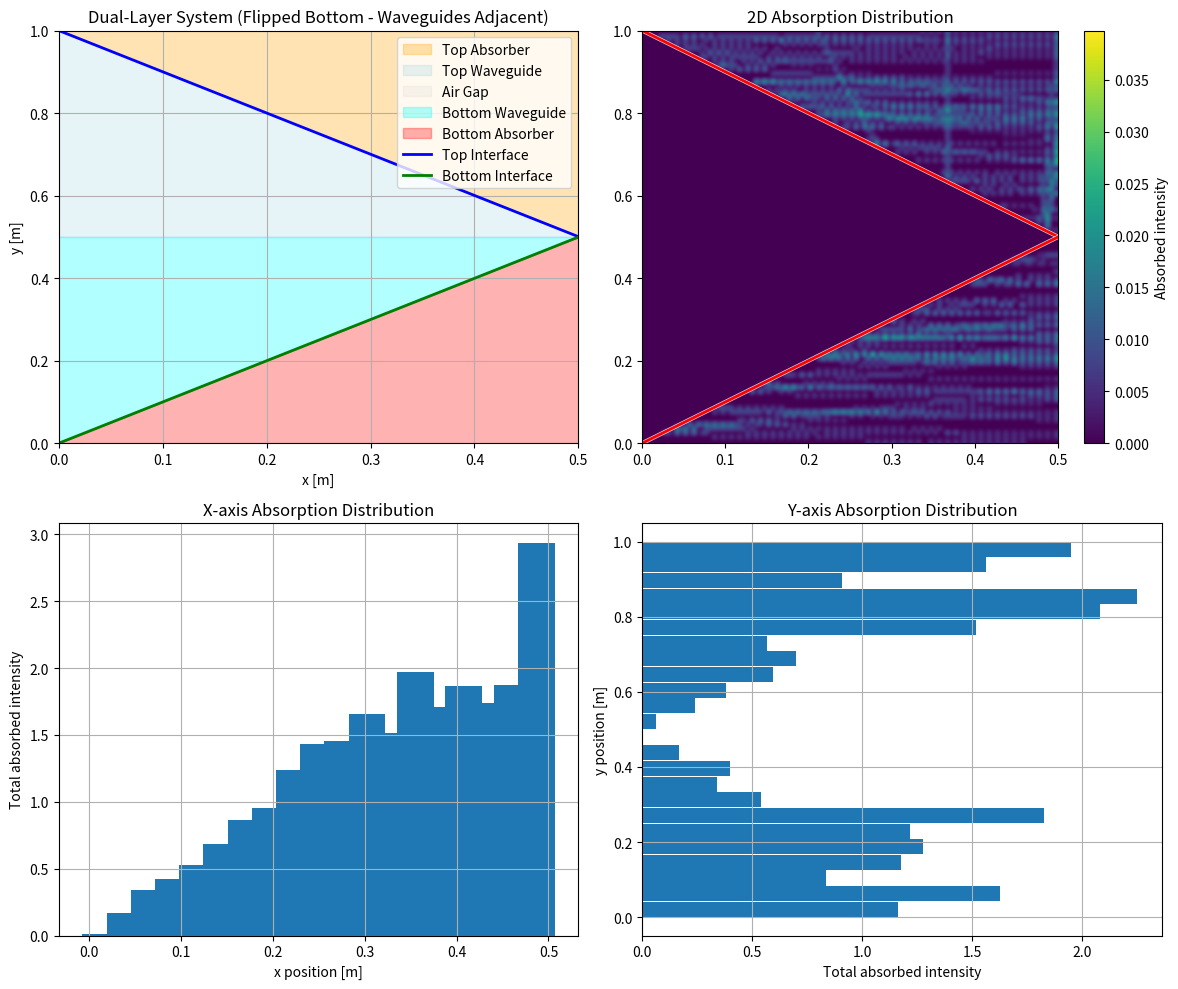

The matplotlib source for this figure:
import numpy as np
import matplotlib.pyplot as plt
from scipy.interpolate import CubicSpline
from scipy.optimize import fsolve

# Parameters
n_wg = 1.45             # waveguide refractive index
n_abs = 1.64               # absorber refractive index
alpha = 1             # absorption coefficient of paraterphenyl (mm-1)
rectangle_width = 0.5 
rectangle_height = 0.5
layer_gap = 0.001          # Gap between top and bottom layers
num_rays = 100           # number of rays

# Total system height includes gap
total_height = 2 * rectangle_height + layer_gap

# Replace the create_interface_curve function:
def create_interface_curve():
    # Create 20 control points for the interface
    x_control = np.linspace(0, rectangle_width, 20)
    # Initialize with diagonal line for TOP layer
    y_control = rectangle_height*1 - x_control * rectangle_height / rectangle_width
    # Ensure boundary conditions
    y_control[0] = rectangle_height*1
    y_control[-1] = 0
    
    # Create cubic spline for top layer
    spline_top = CubicSpline(x_control, y_control, bc_type='natural')
    
    # Create FLIPPED version for bottom layer (waveguides adjacent)
    y_control_bottom = rectangle_height - y_control  # Flip vertically
    spline_bottom = CubicSpline(x_control, y_control_bottom, bc_type='natural')
    
    return spline_top, spline_bottom, x_control, y_control

"""
def create_interface_curve():
    # Create 20 control points for the interface
    x_control = np.linspace(0, rectangle_width, 20)
    
    # Create exponential decay curve for first 19 points
    # Exponential decay: y = A * exp(-k*x) + B
    # where A controls amplitude, k controls decay rate, B is offset
    
    # Parameters for exponential decay
    A = rectangle_height * 0.9  # Amplitude (adjust for steepness)
    k = 5.0  # Decay rate (higher = faster decay)
    B = rectangle_height * 0.0  # Vertical offset
    
    # Generate exponential decay for first 19 points
    x_exp = x_control[:-1]  # All points except the last one
    y_control = A * np.exp(-k * x_exp / rectangle_width) + B
    
    # Ensure boundary conditions
    y_control[0] = rectangle_height  # Start at top
    
    # Add the final point manually
    y_control = np.append(y_control, 0)  # End at bottom
    
    # Create cubic spline
    spline = CubicSpline(x_control, y_control, bc_type='natural')
    return spline, x_control, y_control
"""

# Fresnel and utility functions (same as before)
def fresnel_coefficients(theta_i, n1, n2):
    """Calculate Fresnel coefficients for s-polarized light"""
    cos_i = np.cos(theta_i)
    sin_i = np.sin(theta_i)
    
    sin_t_squared = (n1/n2)**2 * sin_i**2
    if sin_t_squared > 1:
        return 1.0, 0.0, None  # Total internal reflection
    
    cos_t = np.sqrt(1 - sin_t_squared)
    
    r_s = (n1*cos_i - n2*cos_t) / (n1*cos_i + n2*cos_t)
    t_s = 2*n1*cos_i / (n1*cos_i + n2*cos_t)
    
    R = r_s**2
    T = (n2*cos_t)/(n1*cos_i) * t_s**2
    
    theta_t = np.arcsin((n1/n2) * sin_i)
    
    return R, T, theta_t

def lambertian_sample_theta(n, theta_max=np.pi/4.5):
    p = np.random.uniform(0, 1, n)
    theta = np.arcsin(np.sqrt(p) * np.sin(theta_max))
    return theta

def generate_rays_lambertian(n):
    """Generate rays with Lambertian distribution pointing BOTH upward and downward"""
    thetas = lambertian_sample_theta(n)
    rays = []
    for theta in thetas:
        # Start rays in top layer
        y_start = rectangle_height + layer_gap + np.random.uniform(0, rectangle_height)
        origin = np.array([0.0, y_start])
        
        # RANDOMLY choose upward or downward direction
        if np.random.random() < 0.5:
            # Upward pointing rays (original)
            direction = np.array([np.cos(theta), np.sin(theta)])
        else:
            # Downward pointing rays (flipped)
            direction = np.array([np.cos(theta), -np.sin(theta)])
        
        intensity = 1.0
        rays.append([origin, direction, intensity])
    return rays

def generate_rays_lambertian_dual(n):
    """Generate rays for BOTH top and bottom layers with bidirectional Lambertian distribution"""
    rays = []
    rays_per_layer = n // 2  # Split rays between layers
    
    # Generate rays for TOP layer
    thetas_top = lambertian_sample_theta(rays_per_layer)
    for theta in thetas_top:
        # Top layer: y > rectangle_height + layer_gap
        y_start = rectangle_height + layer_gap + np.random.uniform(0, rectangle_height)
        origin = np.array([0.0, y_start])
        
        # RANDOMLY choose upward or downward direction
        if np.random.random() < 0.5:
            # Upward pointing rays (original)
            direction = np.array([np.cos(theta), np.sin(theta)])
        else:
            # Downward pointing rays (flipped)
            direction = np.array([np.cos(theta), -np.sin(theta)])
        
        intensity = 1.0
        rays.append([origin, direction, intensity])
    
    # Generate rays for BOTTOM layer
    thetas_bottom = lambertian_sample_theta(rays_per_layer)
    for theta in thetas_bottom:
        # Bottom layer: 0 < y < rectangle_height
        y_start = np.random.uniform(0, rectangle_height)
        origin = np.array([0.0, y_start])
        
        # RANDOMLY choose upward or downward direction
        if np.random.random() < 0.5:
            # Upward pointing rays
            direction = np.array([np.cos(theta), np.sin(theta)])
        else:
            # Downward pointing rays
            direction = np.array([np.cos(theta), -np.sin(theta)])
        
        intensity = 1.0
        rays.append([origin, direction, intensity])
    
    return rays

def generate_rays_collimated(n, angle_deg=0):
    """
    Generate parallel rays with a specific angle
    angle_deg: 0 = horizontal (rightward), 90 = vertical (upward)
    """
    rays = []
    angle_rad = np.radians(angle_deg)
    direction = np.array([np.cos(angle_rad), np.sin(angle_rad)])
    
    for i in range(n):
        # Distribute ray origins uniformly along the left boundary
        y_start = rectangle_height + layer_gap + np.random.uniform(0, rectangle_height)
        origin = np.array([0.0, y_start])
        intensity = 1.0
        rays.append([origin, direction, intensity])
    
    return rays

def generate_rays_collimated_dual(n, angle_deg=0):
    """Generate parallel rays for both layers"""
    rays = []
    rays_per_layer = n // 2
    angle_rad = np.radians(angle_deg)
    direction = np.array([np.cos(angle_rad), np.sin(angle_rad)])
    
    # Top layer rays
    for i in range(rays_per_layer):
        y_start = rectangle_height + layer_gap + i * rectangle_height / (rays_per_layer - 1)
        origin = np.array([0.0, y_start])
        rays.append([origin, direction, 1.0])
    
    # Bottom layer rays
    for i in range(rays_per_layer):
        y_start = i * rectangle_height / (rays_per_layer - 1)
        origin = np.array([0.0, y_start])
        rays.append([origin, direction, 1.0])
    
    return rays

def get_surface_normal(spline, x):
    dy_dx = spline.derivative()(x)
    normal = np.array([-dy_dx, 1])
    normal = normal / np.linalg.norm(normal)
    return normal

def determine_region(point, spline_top, spline_bottom):
    """Determine which region a point is in - with flipped bottom layer"""
    x, y = point
    
    if y > rectangle_height + layer_gap:
        # Top layer (unchanged)
        if y > spline_top(x) + rectangle_height + layer_gap:
            return 'top_absorber'
        else:
            return 'top_waveguide'
    elif y < rectangle_height:
        # Bottom layer (FLIPPED - now waveguide is on top of bottom layer)
        if y > spline_bottom(x):
            return 'bottom_waveguide'  # Flipped: waveguide now on top
        else:
            return 'bottom_absorber'   # Flipped: absorber now on bottom
    else:
        # Gap region (air)
        return 'gap'

def intersect_interface(ray, spline, layer_offset):
    """Find intersection with interface curve (offset for top/bottom layer)"""
    origin, direction, _ = ray
    
    def intersection_equation(t):
        if t <= 1e-6:
            return float('inf')
        point = origin + t * direction
        x, y = point
        if x < 0 or x > rectangle_width:
            return float('inf')
        try:
            spline_y = spline(x) + layer_offset
            return y - spline_y
        except:
            return float('inf')
    
    t_max = 10.0
    dt = 0.01
    t_current = dt
    prev_val = intersection_equation(t_current)
    
    while t_current < t_max:
        t_current += dt
        current_val = intersection_equation(t_current)
        
        if (not np.isinf(prev_val) and not np.isinf(current_val) and 
            prev_val * current_val < 0):
            try:
                t_intersect = fsolve(intersection_equation, t_current - dt/2)[0]
                if t_intersect > 1e-6:
                    intersection_point = origin + t_intersect * direction
                    x_int, y_int = intersection_point
                    if 0 <= x_int <= rectangle_width:
                        return intersection_point, t_intersect
            except:
                pass
        
        prev_val = current_val
    
    return None, None

def intersect_layer_boundaries(ray):
    """Find intersections with layer boundaries"""
    origin, direction, _ = ray
    intersections = []
    
    # Layer boundaries
    boundaries = [
        (0, 'bottom_waveguide'),                           # y = 0
        (rectangle_height, 'bottom_top'),                   # y = 0.5
        (rectangle_height + layer_gap, 'gap_top'),          # y = 0.55  
        (total_height, 'top_boundary')                      # y = 1.05
    ]
    
    for y_boundary, boundary_type in boundaries:
        if abs(direction[1]) > 1e-10:  # Ray not horizontal
            t = (y_boundary - origin[1]) / direction[1]
            if t > 1e-6:
                x_int = origin[0] + t * direction[0]
                if 0 <= x_int <= rectangle_width:
                    intersections.append((np.array([x_int, y_boundary]), t, boundary_type))
    
    # Side boundaries (x = 0 and x = rectangle_width)
    if direction[0] > 0:  # Moving right
        t = (rectangle_width - origin[0]) / direction[0]
        if t > 1e-6:
            y_int = origin[1] + t * direction[1]
            if 0 <= y_int <= total_height:
                intersections.append((np.array([rectangle_width, y_int]), t, 'right_boundary'))
    
    if direction[0] < 0:  # Moving left
        t = -origin[0] / direction[0]
        if t > 1e-6:
            y_int = origin[1] + t * direction[1]
            if 0 <= y_int <= total_height:
                intersections.append((np.array([0, y_int]), t, 'left_boundary'))
    
    return intersections

def simulate_dual_layer_ray(ray, spline_top, spline_bottom, max_bounces=100):
    """Simulate ray in dual-layer system"""
    absorbed_points = []
    current_ray = ray.copy()
    
    for bounce in range(max_bounces):
        origin, direction, intensity = current_ray
        
        # Determine current region
        current_region = determine_region(origin, spline_top, spline_bottom)
        
        # Find all possible intersections
        intersections = []
        
        # Interface intersections
        if current_region in ['top_absorber', 'top_waveguide']:
            int_point, t_int = intersect_interface(current_ray, spline_top, rectangle_height + layer_gap)
            if int_point is not None:
                intersections.append((int_point, t_int, 'top_interface'))
        
        if current_region in ['bottom_absorber', 'bottom_waveguide']:
            int_point, t_int = intersect_interface(current_ray, spline_bottom, 0)
            if int_point is not None:
                intersections.append((int_point, t_int, 'bottom_interface'))
        
        # Layer boundary intersections
        boundary_intersections = intersect_layer_boundaries(current_ray)
        intersections.extend(boundary_intersections)
        
        if not intersections:
            break
        
        # Sort by distance and take closest
        intersections.sort(key=lambda x: x[1])
        intersection_point, t, intersection_type = intersections[0]
        
        # Handle absorption along path
        if current_region in ['top_absorber', 'bottom_absorber']:
            num_samples = max(10, int(t * 100))
            t_samples = np.linspace(0, t, num_samples)
            
            for i, t_sample in enumerate(t_samples[1:]):
                sample_point = origin + t_sample * direction
                sample_region = determine_region(sample_point, spline_top, spline_bottom)
                
                if sample_region in ['top_absorber', 'bottom_absorber']:
                    dt = t_samples[i+1] - t_samples[i] if i > 0 else t_sample
                    absorbed_intensity = intensity * alpha * dt * np.exp(-alpha * t_sample)
                    
                    if absorbed_intensity > 1e-8:
                        absorbed_points.append([sample_point[0], sample_point[1], absorbed_intensity])
            
            intensity *= np.exp(-alpha * t)
        
        # Handle different intersection types
        if intersection_type == 'top_interface':
            # Handle top layer interface
            x_int = intersection_point[0]
            normal = get_surface_normal(spline_top, x_int)
            
            if current_region == 'top_waveguide':
                n1, n2 = n_wg, n_abs
            else:
                n1, n2 = n_abs, n_wg
            
            cos_theta_i = -np.dot(direction, normal)
            theta_i = np.arccos(abs(cos_theta_i))
            
            R, T, theta_t = fresnel_coefficients(theta_i, n1, n2)
            
            if np.random.random() < R or theta_t is None:
                # Reflection
                reflected_direction = direction - 2 * np.dot(direction, normal) * normal
                current_ray = [intersection_point + 1e-6 * reflected_direction, reflected_direction, intensity]
            else:
                # Transmission
                cos_theta_t = np.cos(theta_t)
                normal_component = np.dot(direction, normal)
                tangent = direction - normal_component * normal
                tangent = tangent / np.linalg.norm(tangent) if np.linalg.norm(tangent) > 0 else np.array([1, 0])
                
                transmitted_direction = (n1/n2) * tangent + np.sign(normal_component) * cos_theta_t * normal
                transmitted_direction = transmitted_direction / np.linalg.norm(transmitted_direction)
                
                current_ray = [intersection_point + 1e-6 * transmitted_direction, transmitted_direction, intensity * T]
        
        elif intersection_type == 'bottom_interface':
            # Handle bottom layer interface (same logic as top)
            x_int = intersection_point[0]
            normal = get_surface_normal(spline_bottom, x_int)
            
            if current_region == 'bottom_waveguide':
                n1, n2 = n_wg, n_abs
            else:
                n1, n2 = n_abs, n_wg
            
            cos_theta_i = -np.dot(direction, normal)
            theta_i = np.arccos(abs(cos_theta_i))
            
            R, T, theta_t = fresnel_coefficients(theta_i, n1, n2)
            
            if np.random.random() < R or theta_t is None:
                reflected_direction = direction - 2 * np.dot(direction, normal) * normal
                current_ray = [intersection_point + 1e-6 * reflected_direction, reflected_direction, intensity]
            else:
                cos_theta_t = np.cos(theta_t)
                normal_component = np.dot(direction, normal)
                tangent = direction - normal_component * normal
                tangent = tangent / np.linalg.norm(tangent) if np.linalg.norm(tangent) > 0 else np.array([1, 0])
                
                transmitted_direction = (n1/n2) * tangent + np.sign(normal_component) * cos_theta_t * normal
                transmitted_direction = transmitted_direction / np.linalg.norm(transmitted_direction)
                
                current_ray = [intersection_point + 1e-6 * transmitted_direction, transmitted_direction, intensity * T]
        
        elif intersection_type in ['gap_top', 'bottom_top']:
            # Ray crossing between layers through gap - just continue propagating
            current_ray = [intersection_point + 1e-6 * direction, direction, intensity]
        
        else:
            # Ray hits boundary - exit simulation
            break
        
        if intensity < 1e-6:
            break
    
    return absorbed_points

# Main simulation
print("Creating dual-layer system with FLIPPED bottom layer...")
spline_top, spline_bottom, x_control, y_control = create_interface_curve()

absorbed_energy_map = []

print("Starting dual-layer ray simulation...")
rays = generate_rays_lambertian_dual(num_rays)  # Use dual ray generation
for i, ray in enumerate(rays):
    if i % 100 == 0:
        print(f"Processing ray {i}/{num_rays}")
    absorbed_points = simulate_dual_layer_ray(ray, spline_top, spline_bottom)
    absorbed_energy_map.extend(absorbed_points)

print(f"Simulation complete. Found {len(absorbed_energy_map)} absorption events.")

# Visualization
if absorbed_energy_map:
    absorbed_data = np.array(absorbed_energy_map)
    x_absorbed = absorbed_data[:, 0]
    y_absorbed = absorbed_data[:, 1]
    intensity_absorbed = absorbed_data[:, 2]
else:
    x_absorbed = np.array([])
    y_absorbed = np.array([])
    intensity_absorbed = np.array([])

plt.figure(figsize=(12, 10))

# Print statistics
print(f"\n=== DUAL-LAYER SYSTEM STATISTICS ===")
print(f"Total rays: {num_rays}")
print(f"Absorption events: {len(absorbed_energy_map)}")
if len(absorbed_energy_map) > 0:
    print(f"Total absorbed energy: {np.sum(intensity_absorbed):.3f}")
    print(f"Average absorption per event: {np.mean(intensity_absorbed):.3f}")
    
    # Analyze absorption by layer
    top_absorption = np.sum(intensity_absorbed[y_absorbed > rectangle_height + layer_gap])
    bottom_absorption = np.sum(intensity_absorbed[y_absorbed < rectangle_height])
    
    print(f"Top layer absorption: {top_absorption:.3f} ({top_absorption/np.sum(intensity_absorbed)*100:.1f}%)")
    print(f"Bottom layer absorption: {bottom_absorption:.3f} ({bottom_absorption/np.sum(intensity_absorbed)*100:.1f}%)")

plt.subplot(2, 2, 1)
x_curve = np.linspace(0, rectangle_width, 200)
y_curve_top = spline_top(x_curve)
y_curve_bottom = spline_bottom(x_curve)

# Top layer (unchanged)
plt.fill_between(x_curve, y_curve_top + rectangle_height + layer_gap, 
                total_height, alpha=0.3, color='orange', label='Top Absorber')
plt.fill_between(x_curve, rectangle_height + layer_gap, 
                y_curve_top + rectangle_height + layer_gap, alpha=0.3, color='lightblue', label='Top Waveguide')

# Gap (unchanged)
plt.fill_between([0, rectangle_width], rectangle_height, rectangle_height + layer_gap, 
                alpha=0.2, color='lightgray', label='Air Gap')

# Bottom layer (FLIPPED - waveguides now adjacent to gap)
plt.fill_between(x_curve, y_curve_bottom, rectangle_height, alpha=0.3, color='cyan', label='Bottom Waveguide')
plt.fill_between(x_curve, 0, y_curve_bottom, alpha=0.3, color='red', label='Bottom Absorber')

# Interface curves
plt.plot(x_curve, y_curve_top + rectangle_height + layer_gap, 'b-', linewidth=2, label='Top Interface')
plt.plot(x_curve, y_curve_bottom, 'g-', linewidth=2, label='Bottom Interface')

plt.xlim(0, rectangle_width)
plt.ylim(0, total_height)
plt.xlabel('x [m]')
plt.ylabel('y [m]')
plt.title('Dual-Layer System (Flipped Bottom - Waveguides Adjacent)')
plt.legend()
plt.grid(True)

# Replace the Plot 2 section (around line 250):
# Replace the Plot 2 section (around line 250):
plt.subplot(2, 2, 2)
if len(x_absorbed) > 0:
    # MUCH higher resolution
    bins_x = 100  # Was 25
    bins_y = 100  # Was 30
    
    H, xedges, yedges = np.histogram2d(x_absorbed, y_absorbed, 
                                       bins=[bins_x, bins_y],  # 100x100 = 10,000 bins
                                       range=[[0, rectangle_width], [0, total_height]],
                                       weights=intensity_absorbed)
    
    # ADJUST BRIGHTNESS/COLOR SCALE HERE
    # Option 1: Manual brightness control
    max_brightness = np.max(H) * 1.0 
    min_brightness = 0  # Set minimum
    
    # Option 2: Percentile-based (recommended for better contrast)
    # max_brightness = np.percentile(H[H > 0], 95)  # 95th percentile as max
    # min_brightness = np.percentile(H[H > 0], 5)   # 5th percentile as min
    
    # Option 3: Fixed values
    # max_brightness = 0.01  # Set your desired maximum value
    # min_brightness = 0
    
    # Use better interpolation with brightness control
    im = plt.imshow(H.T, extent=[0, rectangle_width, 0, total_height], 
                   origin='lower', cmap='viridis', aspect='auto', 
                   interpolation='bicubic',
                   vmin=min_brightness, vmax=max_brightness)  # Control brightness here
    
    plt.colorbar(im, label='Absorbed intensity')
    
    # Overlay interface curves with better visibility
    plt.plot(x_curve, y_curve_top + rectangle_height + layer_gap, 'white', linewidth=3, alpha=0.8)
    plt.plot(x_curve, y_curve_top + rectangle_height + layer_gap, 'red', linewidth=2)
    plt.plot(x_curve, y_curve_bottom, 'white', linewidth=3, alpha=0.8)
    plt.plot(x_curve, y_curve_bottom, 'red', linewidth=2)
    
    # Debug info
    print(f"Histogram max value: {np.max(H):.6f}")
    print(f"Color scale: {min_brightness:.6f} to {max_brightness:.6f}")
    
else:
    plt.text(0.5, 0.5, 'No absorption data', ha='center', va='center', 
             transform=plt.gca().transAxes, fontsize=12)

plt.title('2D Absorption Distribution')

# Plot 3: 1D distribution along x-axis
plt.subplot(2, 2, 3)
if len(x_absorbed) > 0:
    bins = np.linspace(0, rectangle_width, 20)
    bin_energy, _ = np.histogram(x_absorbed, bins=bins, weights=intensity_absorbed)
    
    plt.bar((bins[:-1] + bins[1:]) / 2, bin_energy, width=0.04, align='center')
    plt.xlabel("x position [m]")
    plt.ylabel("Total absorbed intensity")
    plt.title("X-axis Absorption Distribution")
    plt.grid(True)

# Plot 4: 1D distribution along y-axis
plt.subplot(2, 2, 4)
if len(y_absorbed) > 0:
    bins_y = np.linspace(0, total_height, 25)
    bin_energy_y, _ = np.histogram(y_absorbed, bins=bins_y, weights=intensity_absorbed)
    
    plt.barh((bins_y[:-1] + bins_y[1:]) / 2, bin_energy_y, height=total_height/25, align='center')
    plt.ylabel("y position [m]")
    plt.xlabel("Total absorbed intensity")
    plt.title("Y-axis Absorption Distribution")
    plt.grid(True)

plt.tight_layout()
plt.show()


